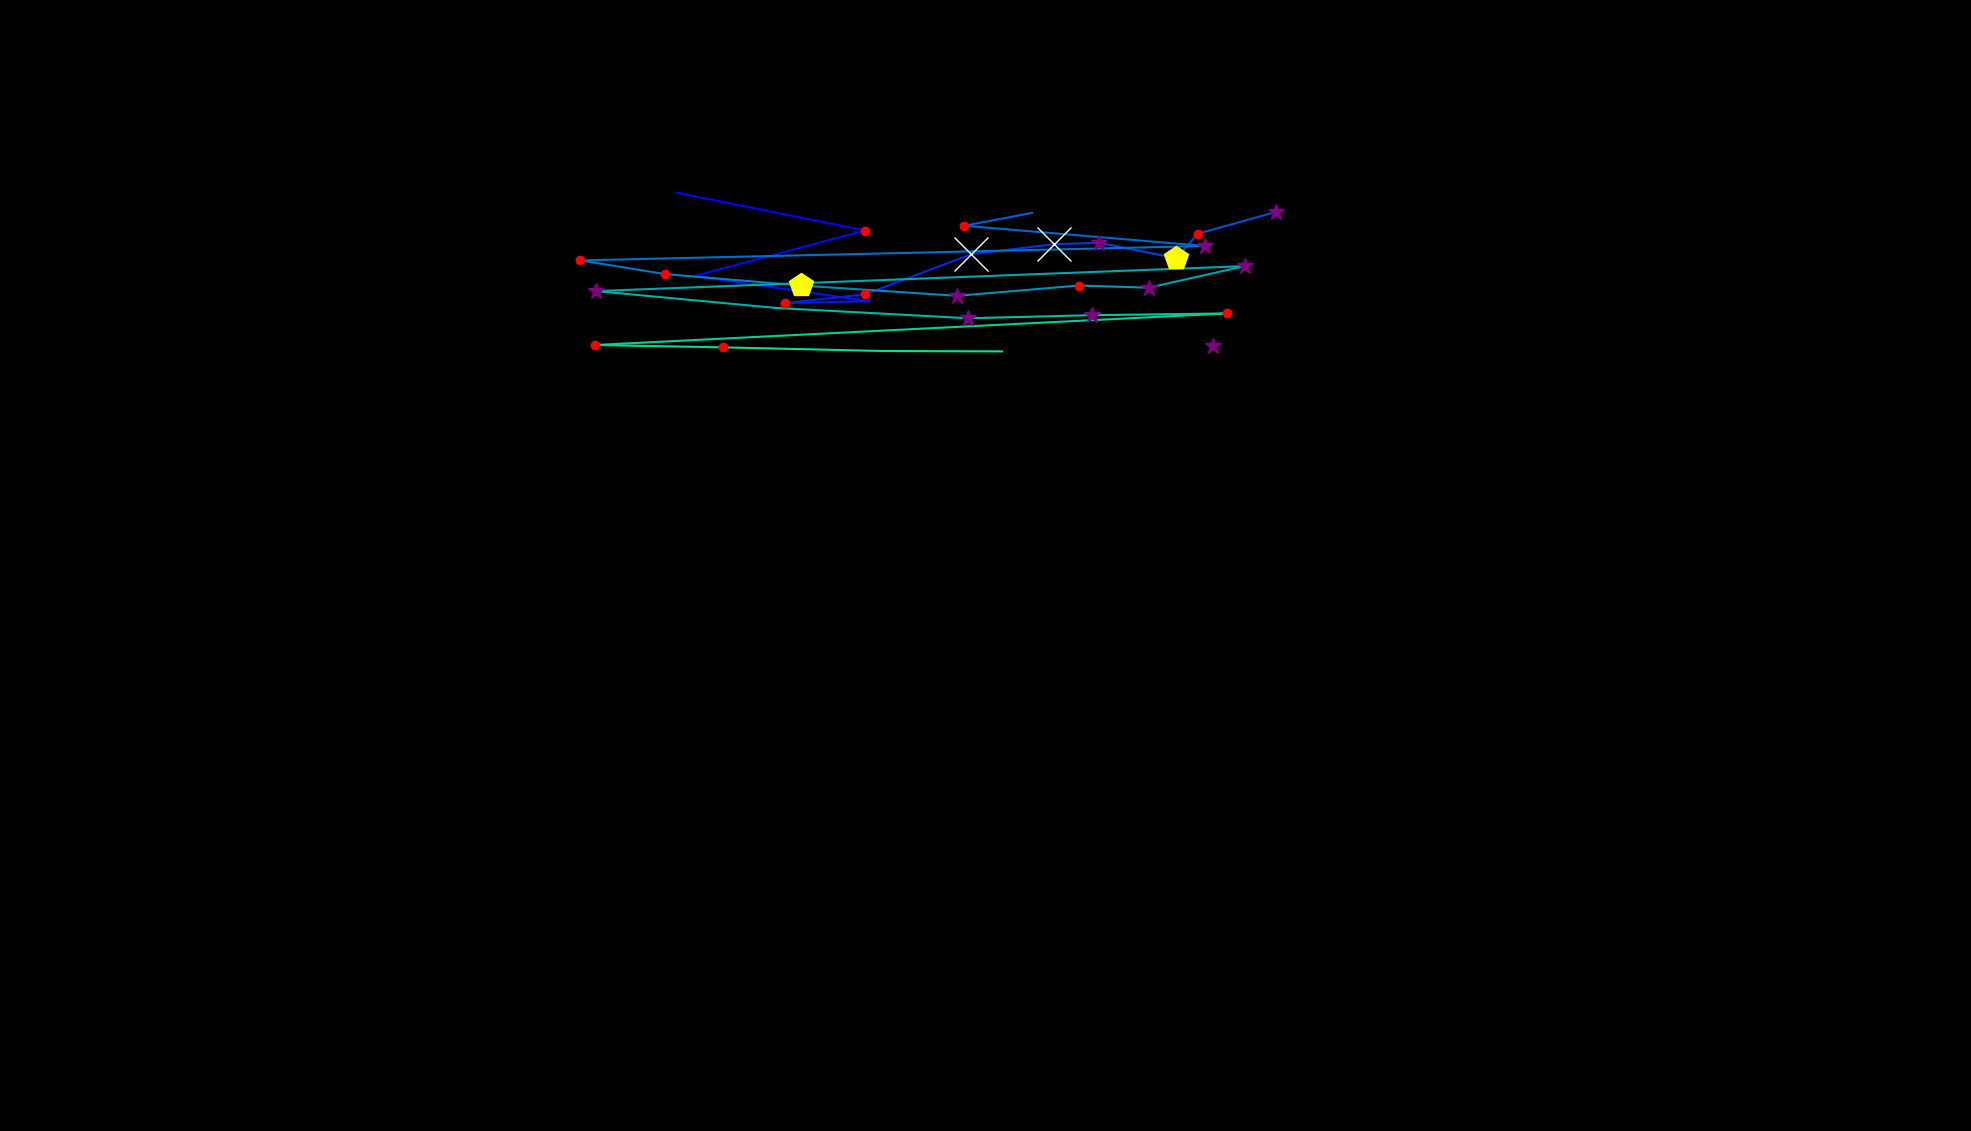

The table this chart was drawn from, first rows:
, fixation_id, timestamp, avg_gaze_x, avg_gaze_y, duration
0, 3.0, 1892, 878.8, 1219, 0.0
1, 4.0, 2073, 1123, 1169, 144.6
2, 5.0, 2928, 902.3, 1110, 108.4
3, 6.0, 3157, 1128, 1078, 96.4
4, 7.0, 3302, 1019, 1075, 120.5
5, 8.0, 3735, 1124, 1087, 120.5
6, 9.0, 3928, 1261, 1139, 951.9
7, 10.0, 4916, 1369, 1152, 590.4
8, 11.0, 5531, 1428, 1154, 349.4
9, 12.0, 5904, 1528, 1133, 530.2
10, 13.0, 6459, 1556, 1165, 192.8
11, 14.0, 6675, 1658, 1194, 385.6
12, 16.0, 7531, 1340, 1192, 96.4
13, 17.0, 7700, 1253, 1176, 156.6
14, 18.0, 8350, 1565, 1149, 253
15, 19.0, 8808, 753.8, 1131, 156.6
16, 20.0, 9025, 863.9, 1113, 120.5
17, 21.0, 9278, 1040, 1098, 433.8
18, 22.0, 9772, 1243, 1085, 265.1
19, 23.0, 10110, 1401, 1098, 120.5
20, 24.0, 10254, 1492, 1095, 253
21, 25.0, 10567, 1617, 1123, 325.3
22, 26.0, 10989, 774.3, 1091, 373.5
23, 27.0, 11447, 1006, 1069, 96.4
24, 28.0, 11869, 1258, 1056, 373.5
25, 29.0, 12278, 1418, 1060, 349.4
26, 30.0, 12700, 1593, 1062, 132.5
27, 31.0, 13001, 772.3, 1021, 241
28, 32.0, 13327, 939.2, 1018, 192.8
29, 33.0, 13664, 1148, 1013, 48.2
30, 34.0, 13953, 1301, 1012, 12.05
31, 36.0, 14700, 1575, 1019, 265.1
